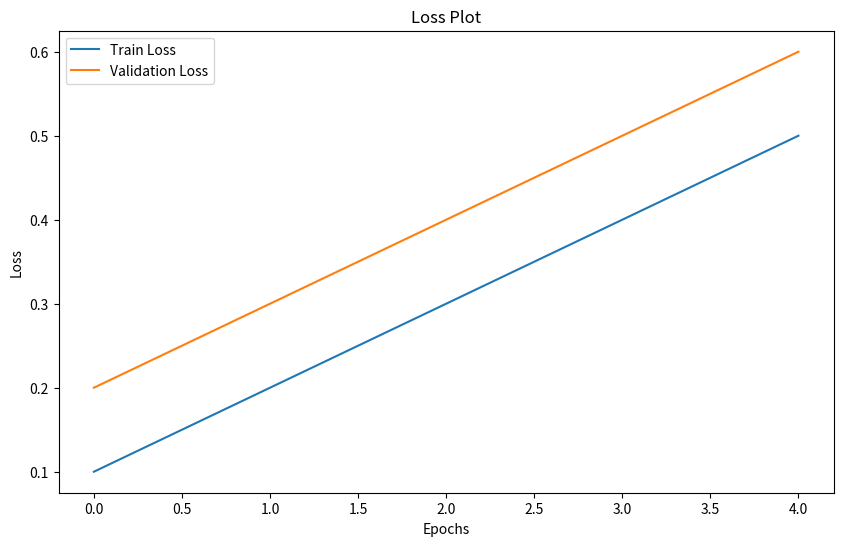

Write Python code to recreate this figure.

# VISUALIZATION'S CREATOR

# Importing necessary libraries
import matplotlib.pyplot as plt
import seaborn as sns
import pandas as pd
import os

# Function to create a double line plot using epochs and loss values
def line_plot(x_values, y1_values, y2_values, x_label, y_label, title, y1_label, y2_label, vis_name):
    """
    This function creates a double line plot using epochs and loss values.

    Args:
    x_values: list, list of x values
    y1_values: list, list of y1 values
    y2_values: list, list of y2 values
    x_label: str, x axis label
    y_label: str, y axis label
    title: str, plot title
    y1_label: str, y1 axis label
    y2_label: str, y2 axis label

    Returns:
    None
    """
        
    # Create a DataFrame with the data
    data = pd.DataFrame({
        "Epochs": x_values,
        y1_label: y1_values,
        y2_label: y2_values
    })

    # Create the plot
    plt.figure(figsize=(10, 6))
    sns.lineplot(data=data, x="Epochs", y=y1_label, label=y1_label)
    sns.lineplot(data=data, x="Epochs", y=y2_label, label=y2_label)
    plt.xlabel(x_label)
    plt.ylabel(y_label)
    plt.title(title)

    # Save the plot

    # Create the plots folder
    if not os.path.exists("plots"):
        os.makedirs("plots")

    plt.savefig(f"plots/{vis_name}.png")



# Example of use
if __name__ == '__main__':

    # Loss and MAE lists for the visualization
    train_loss_list = [0.1, 0.2, 0.3, 0.4, 0.5]

    val_loss_list = [0.2, 0.3, 0.4, 0.5, 0.6]

    # Create the visualization - Loss
    line_plot(
        x_values=range(5),
        y1_values=train_loss_list,
        y2_values=val_loss_list,
        x_label="Epochs",
        y_label="Loss",
        title="Loss Plot",
        y1_label="Train Loss",
        y2_label="Validation Loss",
        vis_name="example_loss"
    )
